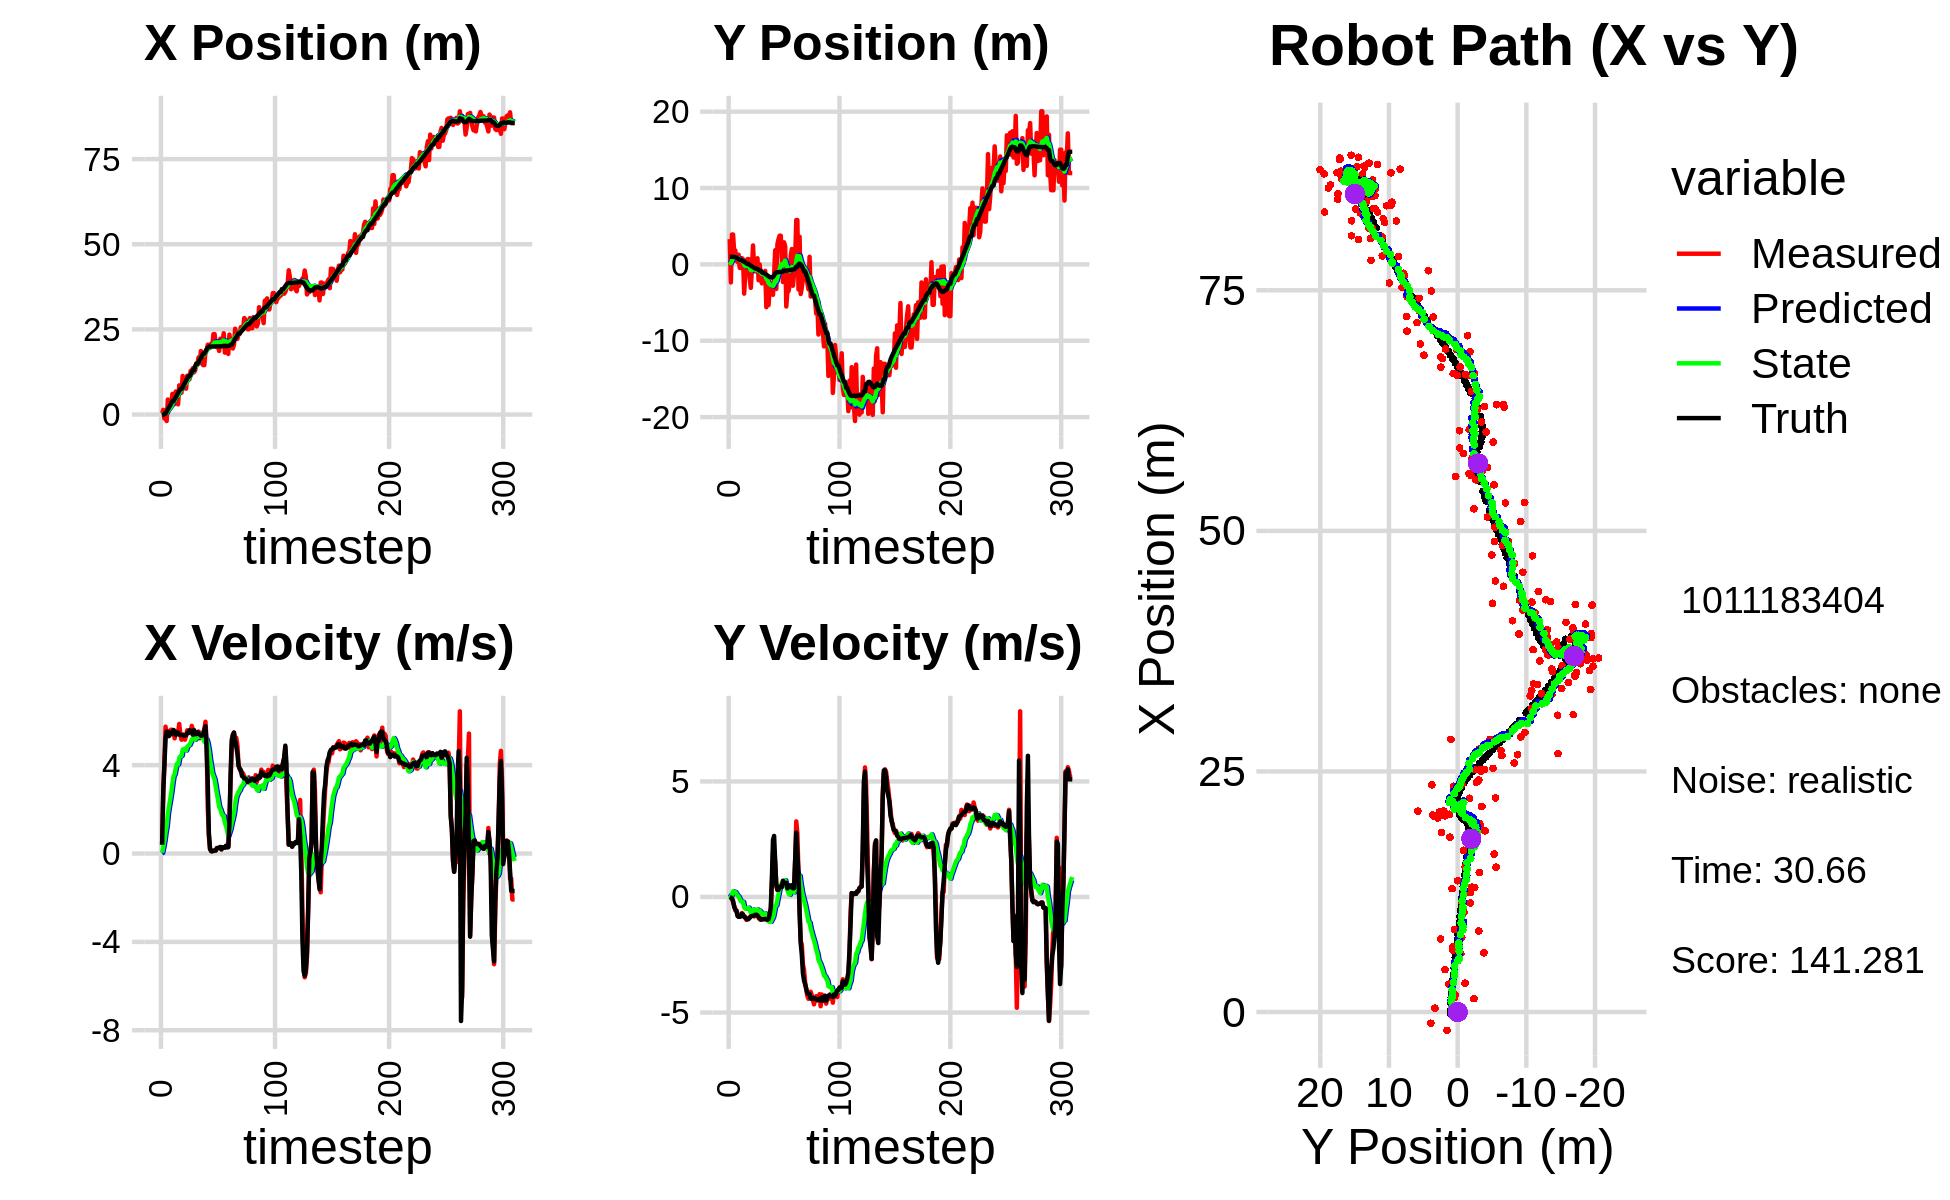

The file beside this chart, header and first rows:
-1.244231179269763121e+00, 2.579584598742588497e+00, 0.000000000000000000e+00, -0.000000000000000000e+00, 0.000000000000000000e+00, 0.000000000000000000e+00, 0.000000000000000000e+00, 0.000000000000000000e+00, -8.923678078784885725e-02, 1.564093588229000797e-01, 0.000000000000000000e+00, 0.000000000000000000e+00, -2.216069248682026593e-01, 9.929090747006283912e-01, 0.000000000000000000e+00, 0.000000000000000000e+00, 0.000000000000000000e+00, 3.630888822954148054e-04
4.114351128539505686e-01, 3.303362727757546136e+00, 3.989999803107887599e-01, -8.342734029635011221e-05, -8.923678078784885725e-02, 1.564093588229000797e-01, 0.000000000000000000e+00, 0.000000000000000000e+00, -4.825036097297431825e-02, 3.702856775451729421e-01, 3.478194698222254050e-02, 7.605300962253980224e-02, -2.216069248682026593e-01, 9.929090747006283912e-01, 4.000000000000000222e-01, 0.000000000000000000e+00, 4.000000059604644775e-01, 2.090910857077687979e-04
1.386511251304121561e+00, -2.358869788004536172e+00, 2.763999889798112175e+00, 5.213383570728700664e-04, -4.477216627475206351e-02, 3.778909785074269223e-01, 3.478194698222254050e-02, 7.605300962253980224e-02, 1.254496730898767010e-01, 1.643268438983193913e-01, 2.811491999267099473e-01, -2.942945897574308911e-02, -1.251523046266173333e-01, 9.927678137309936535e-01, 2.799999999999999822e+00, -2.400000000000000050e-02, 2.799999952316284180e+00, -1.886173558887094259e-04
-1.167462184388551094e+00, 3.910855767066669930e+00, 4.170429240224427403e+00, -6.899988480649155154e-02, 1.535645930825476901e-01, 1.613838980007450963e-01, 2.811491999267099473e-01, -2.942945897574308911e-02, 1.720690891158250801e-01, 4.773750093923616045e-01, 5.607714500645926137e-01, 1.220298194792721058e-01, 2.545397729750559779e-01, 9.867749189340223603e-01, 3.999000000000000110e+00, -8.000000000000000167e-02, 4.000000000000000000e+00, 1.654352247714996338e-02
-1.167462184388551094e+00, 3.910855767066669930e+00, 5.742628641463867645e+00, -2.241155627535272032e-01, 2.281462341222843526e-01, 4.895779913402887873e-01, 5.607714500645926137e-01, 1.220298194792721058e-01, 3.110209537907013821e-01, 7.838630471396470512e-01, 9.516602892884433729e-01, 2.448563381384631921e-01, 2.545397729750559779e-01, 9.867749189340223603e-01, 5.197000000000000064e+00, -1.680000000000000104e-01, 5.199999809265136719e+00, 3.900685533881187439e-02
-1.903108552009792565e+00, 1.542003798601036868e+00, 5.435826472344317040e+00, -3.786690821958578757e-01, 4.061869827195457305e-01, 8.083486809534933260e-01, 9.516602892884433729e-01, 2.448563381384631921e-01, 3.993103456449400013e-01, 8.472714803110924509e-01, 1.242604422127503661e+00, 2.287775806395036249e-01, 8.751681302418365949e-01, 9.635405420346030425e-01, 5.522000000000000242e+00, -4.279999999999999916e-01, 5.539000034332275391e+00, 6.954937428236007690e-02
4.403706118446968354e+00, 1.833126692629161836e+00, 5.386868483137980945e+00, -5.799778813594664850e-01, 5.235707878576904006e-01, 8.701492383750427662e-01, 1.242604422127503661e+00, 2.287775806395036249e-01, 1.067142414271249340e+00, 9.247561214129277340e-01, 1.790818944765383947e+00, 2.144709005107219568e-01, 1.516178414874250313e+00, 9.211855228938049533e-01, 5.512999999999999901e+00, -5.340000000000000302e-01, 5.539000034332275391e+00, 1.072519868612289429e-01
1.505574867532013528e+00, 4.685454063327638141e-01, 5.394822412867570804e+00, -5.808342422168903951e-01, 1.246224308747787779e+00, 9.462032114639998825e-01, 1.790818944765383947e+00, 2.144709005107219568e-01, 1.446441633656151193e+00, 8.582290396665129828e-01, 2.120216911182538411e+00, 1.365273113997643450e-01, 2.036209389568276684e+00, 8.683061888359495661e-01, 5.315000000000000391e+00, -5.939999999999999725e-01, 5.348000049591064453e+00, 1.072519868612289429e-01
1.763664588971556979e+00, 3.223314865668896467e-01, 5.567006952951928156e+00, -7.325680961125209389e-01, 1.658463324774404946e+00, 8.718817708064894312e-01, 2.120216911182538411e+00, 1.365273113997643450e-01, 1.841558510654479175e+00, 7.726184213241800158e-01, 2.426595053864145868e+00, 5.352849245356364194e-02, 2.665321633945300750e+00, 7.870164507391056441e-01, 5.477000000000000313e+00, -8.229999999999999538e-01, 5.539000034332275391e+00, 1.308392584323883057e-01
2.900461867585529596e+00, 1.269010676761016976e+00, 5.610967767351281665e+00, -8.567485373099467116e-01, 2.084218016040893851e+00, 7.779712705695364106e-01, 2.426595053864145868e+00, 5.352849245356364194e-02, 2.324322650221222641e+00, 7.847092210138399970e-01, 2.744809159321019543e+00, 2.010279398242270643e-02, 3.300777718796414018e+00, 6.910321853362293432e-01, 5.472000000000000419e+00, -8.579999999999999849e-01, 5.539000034332275391e+00, 1.515214294195175171e-01
6.072504326881875691e+00, -4.593444030193448158e-01, 5.382469400155902584e+00, -8.616417383715014866e-01, 2.598803566153324418e+00, 7.867195004120822732e-01, 2.744809159321019543e+00, 2.010279398242270643e-02, 3.067247482030825090e+00, 6.143785936175778506e-01, 3.152573112862164351e+00, -9.110913932360377443e-02, 3.925174996470594202e+00, 5.915305458583156595e-01, 5.431000000000000050e+00, -8.549999999999999822e-01, 5.497000217437744141e+00, 1.587361693382263184e-01
6.072504326881875691e+00, -4.593444030193448158e-01, 5.571433375103877594e+00, -8.099576750567684114e-01, 3.382504793317041347e+00, 6.052676796852174412e-01, 3.152573112862164351e+00, -9.110913932360377443e-02, 3.766641148917447168e+00, 4.596875580846387366e-01, 3.500101518579127102e+00, -1.822095166323845772e-01, 3.925174996470594202e+00, 5.915305458583156595e-01, 5.594000000000000306e+00, -8.349999999999999645e-01, 5.656000137329101562e+00, 1.443655341863632202e-01
3.062674925430447725e+00, 8.173658687597703532e-01, 5.214881588560532855e+00, -6.950774510516273264e-01, 4.116651300775360234e+00, 4.414666064214002872e-01, 3.500101518579127102e+00, -1.822095166323845772e-01, 4.103714583068689414e+00, 4.571174796042627442e-01, 3.590750226179123317e+00, -1.936640462421591047e-01, 4.565750405307551496e+00, 4.973498721092947106e-01, 5.458999999999999631e+00, -7.269999999999999796e-01, 5.506999969482421875e+00, 1.325062960386276245e-01
6.772943303570503559e+00, 6.640136387110593397e-01, 5.546173152522811733e+00, -7.817688162217110159e-01, 4.462789605686602101e+00, 4.377510749800468393e-01, 3.590750226179123317e+00, -1.936640462421591047e-01, 4.788074498304920823e+00, 4.345237978941844381e-01, 3.877583837782371479e+00, -2.155777963674509745e-01, 5.086506172994005759e+00, 4.275850202898915375e-01, 5.366999999999999993e+00, -7.540000000000000036e-01, 5.419000148773193359e+00, 1.400338709354400635e-01
6.157314584021268189e+00, -3.828907476240495988e+00, 5.474042640498900880e+00, -8.587997112482378403e-01, 5.175832882083158282e+00, 4.129660182574393379e-01, 3.877583837782371479e+00, -2.155777963674509745e-01, 5.353920465653120075e+00, -6.356580292336311278e-02, 4.063836241150144524e+00, -4.432523615533148220e-01, 5.705301568568783566e+00, 3.410139226942088264e-01, 5.480000000000000426e+00, -8.589999999999999858e-01, 5.546999931335449219e+00, 1.556173563003540039e-01
2.994438454617210699e+00, -1.087092028522095299e+00, 5.459224031875318239e+00, -8.564748815669928073e-01, 5.760304089768134794e+00, -1.078910390786946005e-01, 4.063836241150144524e+00, -4.432523615533148220e-01, 5.563888160919161052e+00, -2.298277701460966216e-01, 4.036045545781646204e+00, -5.094509794233964550e-01, 6.331693932704017591e+00, 2.439592020986863230e-01, 5.474000000000000199e+00, -9.000000000000000222e-01, 5.546999931335449219e+00, 1.556173563003540039e-01
8.566913649644760653e+00, 4.525756081095620442e-01, 5.866591251732574008e+00, -9.927763168760573853e-01, 5.967492715497325406e+00, -2.807728680884362671e-01, 4.036045545781646204e+00, -5.094509794233964550e-01, 6.315167768836678519e+00, -2.250340248870166260e-01, 4.326232765477453945e+00, -5.017535793581695547e-01, 6.953695580462817993e+00, 1.390131857061953635e-01, 5.383000000000000007e+00, -9.370000000000000551e-01, 5.464000225067138672e+00, 1.676372289657592773e-01
6.424144074618587830e+00, 6.937860987629406173e-01, 5.400572991991822391e+00, -9.586646039264884456e-01, 6.747791045384423647e+00, -2.752093828228335815e-01, 4.326232765477453945e+00, -5.017535793581695547e-01, 6.771935850065513129e+00, -1.932851314340214288e-01, 4.399322028258024986e+00, -4.820180161555880360e-01, 7.474350258828522442e+00, 4.705335039852399925e-02, 5.365000000000000213e+00, -9.669999999999999707e-01, 5.451000213623046875e+00, 1.756816357374191284e-01
6.424144074618587830e+00, 6.937860987629406173e-01, 5.154981552754420271e+00, -9.175302882857767628e-01, 7.211868052891315273e+00, -2.414869330495802435e-01, 4.399322028258024986e+00, -4.820180161555880360e-01, 7.174295056736732512e+00, -1.620663649235272730e-01, 4.421268920467033681e+00, -4.626527383456462972e-01, 7.474350258828522442e+00, 4.705335039852399925e-02, 5.366999999999999993e+00, -9.559999999999999609e-01, 5.451000213623046875e+00, 1.761444211006164551e-01
1.133412866316549028e+01, -1.863522218062609648e+00, 5.394982195577037842e+00, -8.967310674338601073e-01, 7.616421948783435703e+00, -2.083316387580919082e-01, 4.421268920467033681e+00, -4.626527383456462972e-01, 8.028803910334804783e+00, -4.020363998955870377e-01, 4.697787932639678310e+00, -5.584164464956992147e-01, 8.092150018087110652e+00, -6.350104637150408293e-02, 5.365999999999999659e+00, -8.940000000000000169e-01, 5.440000057220458984e+00, 1.647099256515502930e-01
8.417453215045208381e+00, -3.073901341720351788e+00, 5.207369927365786744e+00, -8.229706616965444255e-01, 8.498582703598772881e+00, -4.578780445451569592e-01, 4.697787932639678310e+00, -5.584164464956992147e-01, 8.517030215132383120e+00, -7.453929318396579351e-01, 4.736144262851441411e+00, -6.878861213114920714e-01, 8.706114099170372711e+00, -1.676432349987828641e-01, 5.338000000000000078e+00, -8.409999999999999698e-01, 5.403999805450439453e+00, 1.567432135343551636e-01
7.747865483322567748e+00, -5.991992512002737303e-01, 5.154032016070482669e+00, -8.145411595170416463e-01, 8.990644641417526728e+00, -8.141815439708071089e-01, 4.736144262851441411e+00, -6.878861213114920714e-01, 8.891191922452259533e+00, -7.970418488542094781e-01, 4.705893947106190467e+00, -6.847657286304491553e-01, 9.314335152596113332e+00, -2.646296478847663947e-01, 5.341000000000000192e+00, -8.229999999999999538e-01, 5.403999805450439453e+00, 1.567432135343551636e-01
7.601389453220636305e+00, 2.481424167237171741e+00, 5.331482236610114889e+00, -8.055825841408199572e-01, 9.361781317162877869e+00, -8.655184217172543493e-01, 4.705893947106190467e+00, -6.847657286304491553e-01, 9.222622284948229776e+00, -5.178774970383155374e-01, 4.665852221670015787e+00, -5.429647365541108162e-01, 9.928377435298241238e+00, -3.582619887970005523e-01, 5.357999999999999652e+00, -8.080000000000000515e-01, 5.419000148773193359e+00, 1.499647647142410278e-01
1.139741425225325244e+01, -6.056930735139480770e-01, 5.578841287885887290e+00, -8.418409130720965194e-01, 9.689207507115231266e+00, -5.721739706937266634e-01, 4.665852221670015787e+00, -5.429647365541108162e-01, 9.902783628009645511e+00, -5.886949572653924490e-01, 4.831693687694486705e+00, -5.594368034484433760e-01, 1.055863408763030797e+01, -4.532200559639424364e-01, 5.456000000000000405e+00, -8.070000000000000506e-01, 5.514999866485595703e+00, 1.497689336538314819e-01
1.036712162208934629e+01, -9.146549269712935804e-01, 5.504628906720696158e+00, -7.968075992711501909e-01, 1.038595299677909445e+01, -6.446386376102367644e-01, 4.831693687694486705e+00, -5.594368034484433760e-01, 1.041887610019197297e+01, -6.833965698371228248e-01, 4.886915398427441382e+00, -5.832148050081059631e-01, 1.118751744947035576e+01, -5.446089958110083007e-01, 5.459999999999999964e+00, -7.810000000000000275e-01, 5.514999866485595703e+00, 1.437537968158721924e-01
1.036712162208934629e+01, -9.146549269712935804e-01, 5.561016792246250340e+00, -7.621419121343592229e-01, 1.090756764003471702e+01, -7.417180503379334766e-01, 4.886915398427441382e+00, -5.832148050081059631e-01, 1.088972781155220027e+01, -7.676937820204677854e-01, 4.914881571572932373e+00, -5.997657615044331703e-01, 1.118751744947035576e+01, -5.446089958110083007e-01, 5.580000000000000071e+00, -7.670000000000000151e-01, 5.632999897003173828e+00, 1.362022906541824341e-01
1.282225798102128422e+01, 8.006832140386815899e-01, 5.451743591887391105e+00, -7.852099551723347171e-01, 1.138121596870949404e+01, -8.276703581709110580e-01, 4.914881571572932373e+00, -5.997657615044331703e-01, 1.154933408764021507e+01, -6.640797695745316309e-01, 5.035265763174284537e+00, -5.373912847326580700e-01, 1.182747106312658403e+01, -6.327051383667672280e-01, 5.557999999999999829e+00, -8.090000000000000524e-01, 5.617000102996826172e+00, 1.430454254150390625e-01
1.297949098111488198e+01, -2.078871534369760354e+00, 5.781534610415365094e+00, -9.118489286760512735e-01, 1.205286066395764344e+01, -7.178188980477974157e-01, 5.035265763174284537e+00, -5.373912847326580700e-01, 1.218167269874895808e+01, -8.774251528193339755e-01, 5.146165701399376680e+00, -6.158747934001995716e-01, 1.246117429481889793e+01, -7.235610938102370326e-01, 5.551000000000000156e+00, -8.549999999999999822e-01, 5.617000102996826172e+00, 1.564289033412933350e-01
1.363868199357074928e+01, -2.386854113533871426e-03, 5.573548000340810660e+00, -9.622371024668331385e-01, 1.269628926888889531e+01, -9.390126321593539327e-01, 5.146165701399376680e+00, -6.158747934001995716e-01, 1.281017106939627226e+01, -8.552693670172958340e-01, 5.231259460908789904e+00, -5.919636745618175322e-01, 1.308935575215670788e+01, -8.235574223092454460e-01, 5.378000000000000114e+00, -9.210000000000000409e-01, 5.455999851226806641e+00, 1.709583252668380737e-01
1.240803150898772955e+01, -1.818959102746850132e+00, 5.388288430772802506e+00, -9.302532330510727698e-01, 1.333329701548715107e+01, -9.144657344734775650e-01, 5.231259460908789904e+00, -5.919636745618175322e-01, 1.325125647559824849e+01, -1.024362180936390976e+00, 5.195867588289329042e+00, -6.485102282772189364e-01, 1.308935575215670788e+01, -8.235574223092454460e-01, 5.588000000000000078e+00, -9.829999999999999849e-01, 5.673999786376953125e+00, 1.709583252668380737e-01
1.293720917448480456e+01, -2.483792351154762823e+00, 5.248074859594098029e+00, -9.479457901691182853e-01, 1.377084323442718095e+01, -1.089213203764112903e+00, 5.195867588289329042e+00, -6.485102282772189364e-01, 1.369231812865682940e+01, -1.249057715529973356e+00, 5.156526341258707014e+00, -7.246178354891986695e-01, 1.424561147397201033e+01, -1.027670071871289670e+00, 5.416000000000000369e+00, -9.759999999999999787e-01, 5.504000186920166016e+00, 1.787005215883255005e-01
1.506072294768728170e+01, -1.098364559176306043e+00, 5.479005802905035694e+00, -9.688100200923310812e-01, 1.420797076278270055e+01, -1.321519499078893212e+00, 5.156526341258707014e+00, -7.246178354891986695e-01, 1.430770198618579236e+01, -1.308531942015194183e+00, 5.228158222885531003e+00, -7.269552117151204529e-01, 1.486668996550216981e+01, -1.137644932974286593e+00, 5.405999999999999694e+00, -9.499999999999999556e-01, 5.488999843597412109e+00, 1.750131994485855103e-01
1.506072294768728170e+01, -1.098364559176306043e+00, 5.401796497248147588e+00, -9.459666281936509602e-01, 1.483051780847434564e+01, -1.381227463186706306e+00, 5.228158222885531003e+00, -7.269552117151204529e-01, 1.486191051859181123e+01, -1.360861686771901669e+00, 5.254725811116284895e+00, -7.254195406998124040e-01, 1.486668996550216981e+01, -1.137644932974286593e+00, 5.491999999999999993e+00, -9.589999999999999636e-01, 5.574999809265136719e+00, 1.733628213405609131e-01
1.680722610697081265e+01, -8.581136322239384384e-01, 5.523658735135262177e+00, -9.631416126870577799e-01, 1.538738309970343998e+01, -1.433403640841882876e+00, 5.254725811116284895e+00, -7.254195406998124040e-01, 1.553960124805018417e+01, -1.383034405301846848e+00, 5.351613403429968940e+00, -7.119818930919487032e-01, 1.549667958912745647e+01, -1.247394249362685059e+00, 5.427999999999999936e+00, -9.479999999999999538e-01, 5.510000228881835938e+00, 1.726310253143310547e-01
1.504815988307861296e+01, -5.604033873621647288e+00, 5.218949370527089293e+00, -9.404127735543302835e-01, 1.607476258839318106e+01, -1.454232594611041707e+00, 5.351613403429968940e+00, -7.119818930919487032e-01, 1.596789240204494043e+01, -1.901241540255768747e+00, 5.286719414300466546e+00, -9.053619918082360662e-01, 1.611888150940172437e+01, -1.356838152505587924e+00, 5.394000000000000128e+00, -9.729999999999999760e-01, 5.480999946594238281e+00, 1.782788783311843872e-01
1.865739993807839170e+01, -1.956702515849056079e+00, 5.463097488144595282e+00, -1.000740092787901769e+00, 1.649656434347498646e+01, -1.991777739436592309e+00, 5.286719414300466546e+00, -9.053619918082360662e-01, 1.671619926753234964e+01, -1.992188551198916580e+00, 5.414721416601639525e+00, -9.085567919671134751e-01, 1.663041715392287401e+01, -1.449034379047291710e+00, 5.334999999999999964e+00, -9.859999999999999876e-01, 5.425000190734863281e+00, 1.811731755733489990e-01
1.640979872646378013e+01, -5.331987784142361519e+00, 5.449326686423523469e+00, -9.982175323865880578e-01, 1.725767140919251474e+01, -2.083044230395628027e+00, 5.414721416601639525e+00, -9.085567919671134751e-01, 1.717684969028391251e+01, -2.429161905794607890e+00, 5.373164866470540701e+00, -1.055502333054149089e+00, 1.723928861333915563e+01, -1.560396358843734177e+00, 5.339999999999999858e+00, -9.579999999999999627e-01, 5.425000190734863281e+00, 1.811731755733489990e-01
1.450978331327245563e+01, -3.154808089759476353e+00, 5.362266978807605611e+00, -9.103929145500756492e-01, 1.771416617693096640e+01, -2.534712139100022910e+00, 5.373164866470540701e+00, -1.055502333054149089e+00, 1.740140099896860804e+01, -2.593790092129150349e+00, 5.204278028690471736e+00, -1.075498119734523694e+00, 1.785466794727783579e+01, -1.661886856860956163e+00, 5.386999999999999567e+00, -7.389999999999999902e-01, 5.436999797821044922e+00, 1.681740134954452515e-01
1.450978331327245563e+01, -3.154808089759476353e+00, 5.624309159849014250e+00, -6.165309303710879707e-01, 1.792182880183765548e+01, -2.701339904102602496e+00, 5.204278028690471736e+00, -1.075498119734523694e+00, 1.761107639410012382e+01, -2.729358856182619419e+00, 5.060491002422017104e+00, -1.072615421178469752e+00, 1.785466794727783579e+01, -1.661886856860956163e+00, 5.599000000000000199e+00, -4.839999999999999858e-01, 5.619999885559082031e+00, 1.091830283403396606e-01
1.853581398027592897e+01, -2.526293442450981086e+00, 5.967430191124165617e+00, 5.420720878017722955e-01, 1.811712549434232500e+01, -2.836620398300466306e+00, 5.060491002422017104e+00, -1.072615421178469752e+00, 1.820473600315569129e+01, -2.734451730224561228e+00, 5.158174924845154052e+00, -9.789080942068744129e-01, 1.849403600422050076e+01, -1.719936774094260157e+00, 5.761000000000000121e+00, 8.000000000000000444e-01, 5.815999984741210938e+00, -9.058982133865356445e-02
1.881964693962914836e+01, -3.981941149629503407e+00, 5.091515360012017766e+00, 1.864015717252220705e+00, 1.872055349564020688e+01, -2.832342539645248625e+00, 5.158174924845154052e+00, -9.789080942068744129e-01, 1.872676708241715460e+01, -2.831121492363452674e+00, 5.157802936599948040e+00, -8.882998694452015620e-01, 1.914911870729727994e+01, -1.643168375661001601e+00, 4.777999999999999581e+00, 2.463999999999999968e+00, 5.375999927520751953e+00, -3.509472608566284180e-01
2.048711441510712916e+01, -1.345272311623809003e+00, 2.127261593084730062e+00, 1.998829305177623583e+00, 1.924254737607714816e+01, -2.919951479307973052e+00, 5.157802936599948040e+00, -8.882998694452015620e-01, 1.920736405073587605e+01, -2.629857744830696120e+00, 4.969971895689091923e+00, -6.760436318141712642e-01, 1.961086873715806789e+01, -1.440913127203733435e+00, 3.234999999999999876e+00, 2.641000000000000014e+00, 4.176000118255615234e+00, -7.542813420295715332e-01
2.039051850189403936e+01, 1.853252006996860990e+00, 8.094580778843958324e-01, 1.507414509238468758e+00, 1.970436124030478453e+01, -2.697462108012113280e+00, 4.969971895689091923e+00, -6.760436318141712642e-01, 1.955644128795541548e+01, -2.124152554668069737e+00, 4.658507275350794785e+00, -3.681982917967751567e-01, 1.989955930419040087e+01, -1.166393206999457810e+00, 9.000000000000000222e-01, 1.530999999999999917e+00, 1.776000022888183594e+00, -1.078000783920288086e+00
1.956472815574946011e+01, -3.216710732880912804e+00, 2.096031980752592616e-01, 5.030820187086411099e-01, 2.002229201549049620e+01, -2.160972383847747036e+00, 4.658507275350794785e+00, -3.681982917967751567e-01, 1.974805240568372966e+01, -2.234699726708008871e+00, 4.263004821390703469e+00, -3.712765236532363788e-01, 1.995916776411189275e+01, -1.062333749286873186e+00, 2.119999999999999940e-01, 4.929999999999999938e-01, 5.370000004768371582e-01, -1.176029443740844727e+00
2.079843162043368565e+01, 2.655243470185564725e+00, 1.265310995513247716e-01, 3.036953709496770237e-01, 2.017435288782279912e+01, -2.271827379073332320e+00, 4.263004821390703469e+00, -3.712765236532363788e-01, 2.002162577268676813e+01, -1.723776036144367474e+00, 3.950293111302215276e+00, -1.217562158563283981e-01, 1.997332029108946472e+01, -1.027650997939477007e+00, 1.059999999999999970e-01, 3.099999999999999978e-01, 3.280000090599060059e-01, -1.176029443740844727e+00
2.029493306645072082e+01, 3.294578863827527737e+00, 1.063934514527855729e-01, 3.176561648683675632e-01, 2.041665508381699112e+01, -1.735951657730000264e+00, 3.950293111302215276e+00, -1.217562158563283981e-01, 2.020636785148615999e+01, -1.187137205564091413e+00, 3.622917850236502257e+00, 1.206151379093104992e-01, 1.997332029108946472e+01, -1.027650997939477007e+00, 9.900000000000000466e-02, 3.119999999999999996e-01, 3.280000090599060059e-01, -1.247606992721557617e+00
2.361517624595629172e+01, 3.756793095171141683e+00, 1.331333533582853001e-01, 4.517925375354824857e-01, 2.056865963650981044e+01, -1.175075691773160402e+00, 3.622917850236502257e+00, 1.206151379093104992e-01, 2.068533345870362439e+01, -6.413114167816333921e-01, 3.491195660433468628e+00, 3.532906311968402879e-01, 1.998473577244298838e+01, -9.908713563568839477e-01, 1.280000000000000027e-01, 4.470000000000000084e-01, 4.650000035762786865e-01, -1.284229159355163574e+00
2.361517624595629172e+01, 3.756793095171141683e+00, 1.278566542545589990e-01, 4.387501161405629735e-01, 2.103445302474696987e+01, -6.059823536619494133e-01, 3.491195660433468628e+00, 3.532906311968402879e-01, 2.111227197474293149e+01, -1.427368277419090448e-01, 3.345615247449100327e+00, 5.488250112733989994e-01, 1.998473577244298838e+01, -9.908713563568839477e-01, 1.340000000000000080e-01, 4.380000000000000004e-01, 4.580000042915344238e-01, -1.287237763404846191e+00
2.055168728567672787e+01, 1.188801123632484247e+00, 1.362004424647016154e-01, 4.257445674362960175e-01, 2.144683349948784112e+01, -8.785432661456914205e-02, 3.345615247449100327e+00, 5.488250112733989994e-01, 2.119394475496546448e+01, 4.133213857531832514e-02, 3.030680438559787415e+00, 5.986984024787698200e-01, 1.999635724784329582e+01, -9.513735035035305598e-01, 1.400000000000000133e-01, 4.359999999999999987e-01, 4.580000042915344238e-01, -1.261173963546752930e+00
1.979968963607536381e+01, -2.316100046719457239e+00, 2.538651193774104087e-01, 6.887006178763890318e-01, 2.149701279882144433e+01, 1.012019788231953155e-01, 3.030680438559787415e+00, 5.986984024787698200e-01, 2.118829949548257474e+01, -1.495614098325769303e-01, 2.709820094420615444e+00, 4.971706757683579392e-01, 2.000819234573604888e+01, -9.151747679606817565e-01, 2.389999999999999902e-01, 7.029999999999999583e-01, 7.419999837875366211e-01, -1.217635512351989746e+00
2.017370419274442384e+01, 2.889927579556589077e+00, 2.447370530080437701e-01, 6.161759151780441535e-01, 2.145928150492463615e+01, -9.984434225574112531e-02, 2.709820094420615444e+00, 4.971706757683579392e-01, 2.120677663125700363e+01, 2.202129603437428251e-01, 2.436575820451358343e+00, 6.341650436976971061e-01, 2.002055196489406441e+01, -8.810739979879914641e-01, 2.469999999999999973e-01, 6.149999999999999911e-01, 6.620000004768371582e-01, -1.192717313766479492e+00
1.867006330212431919e+01, 2.346673442390173392e+00, 2.740452754681343972e-01, 6.081021141787680273e-01, 2.145043421330213818e+01, 2.836294647135125246e-01, 2.436575820451358343e+00, 6.341650436976971061e-01, 2.106791001142195441e+01, 4.998261153464712558e-01, 2.110238543714948012e+00, 7.233303886687305617e-01, 2.003167371522194529e+01, -8.539100145737864578e-01, 2.620000000000000107e-01, 6.079999999999999849e-01, 6.620000004768371582e-01, -1.147396445274353027e+00
2.225331358648245228e+01, -5.514500186797484105e+00, 2.670606051973592465e-01, 5.926032417707529643e-01, 2.127893386579344792e+01, 5.721591542133442898e-01, 2.110238543714948012e+00, 7.233303886687305617e-01, 2.127871996811335364e+01, -7.462320101946018358e-02, 2.007397014409201930e+00, 4.499665372309921141e-01, 2.005350904240110665e+01, -8.059401966903364523e-01, 2.989999999999999880e-01, 6.119999999999999885e-01, 6.809999942779541016e-01, -1.147396445274353027e+00
2.136480169033914933e+01, -3.517295406067824537e+00, 1.827619045865719882e-01, 3.614181611340028244e-01, 2.147945966955427366e+01, -2.962654729636096662e-02, 2.007397014409201930e+00, 4.499665372309921141e-01, 2.137409818419424212e+01, -4.008209202155523787e-01, 1.849015613398346636e+00, 2.926520597420798064e-01, 2.005350904240110665e+01, -8.059401966903364523e-01, 1.920000000000000040e-01, 3.750000000000000000e-01, 4.210000038146972656e-01, -1.102615118026733398e+00
2.136480169033914933e+01, -3.517295406067824537e+00, 2.733180447432905780e-01, 4.990573643674571791e-01, 2.155899974553407716e+01, -3.715557142413443703e-01, 1.849015613398346636e+00, 2.926520597420798064e-01, 2.145873920677088620e+01, -6.940437917920877497e-01, 1.707252825427165499e+00, 1.649584187071065633e-01, 2.006588964234667216e+01, -7.813969119820555198e-01, 2.869999999999999774e-01, 5.150000000000000133e-01, 5.889999866485595703e-01, -1.069744825363159180e+00
2.387572054611121075e+01, -2.720781490836309047e+00, 2.698466879635032512e-01, 4.515072414408183299e-01, 2.162946448931360166e+01, -6.775479499213771239e-01, 1.707252825427165499e+00, 1.649584187071065633e-01, 2.177411587229359213e+01, -8.804523362770051431e-01, 1.704969212450001548e+00, 8.958080360320007374e-02, 2.008563451527534838e+01, -7.455808378145188930e-01, 2.650000000000000133e-01, 4.380000000000000004e-01, 5.120000243186950684e-01, -1.032101035118103027e+00
1.817201606993359775e+01, 1.122199608350777700e+00, 2.691287491615136362e-01, 4.225762694170210332e-01, 2.194461279353859240e+01, -8.714942559166851677e-01, 1.704969212450001548e+00, 8.958080360320007374e-02, 2.150292898986729284e+01, -6.471575885922005167e-01, 1.387302687513341848e+00, 1.935125688864694493e-01, 2.009972600680461596e+01, -7.220117315281373571e-01, 2.680000000000000160e-01, 4.259999999999999898e-01, 5.040000081062316895e-01, -1.003702402114868164e+00
2.088206194378029323e+01, 2.010917736847683823e+00, 3.501940493847747193e-01, 5.055582454136102744e-01, 2.164165925861862760e+01, -6.278063317035535995e-01, 1.387302687513341848e+00, 1.935125688864694493e-01, 2.151411470694744210e+01, -3.364245130046060739e-01, 1.260877436528288653e+00, 3.246877209834466704e-01, 2.011958532060763005e+01, -6.911200742354691728e-01, 3.479999999999999760e-01, 5.100000000000000089e-01, 6.169999837875366211e-01, -9.649947285652160645e-01
1.898438017120472665e+01, -2.795010851319477130e+00, 2.874072082605235168e-01, 3.869380960883767040e-01, 2.164020245060027037e+01, -3.039557409062614290e-01, 1.260877436528288653e+00, 3.246877209834466704e-01, 2.133119406783300676e+01, -5.636813983736888023e-01, 1.040364664821511020e+00, 2.185505980257166914e-01, 2.014059476626191980e+01, -6.608067012874400126e-01, 2.780000000000000249e-01, 3.780000000000000027e-01, 4.690000116825103760e-01, -9.319365024566650391e-01
1.780143694596553416e+01, -1.246385501056906264e+00, 2.987365345073651479e-01, 4.021908378496177883e-01, 2.143523053431515635e+01, -5.418263385711171720e-01, 1.040364664821511020e+00, 2.185505980257166914e-01, 2.104290657366667716e+01, -6.081438128971862200e-01, 7.879463429255393336e-01, 1.967656769807100414e-01, 2.014059476626191980e+01, -6.608067012874400126e-01, 2.889999999999999791e-01, 3.800000000000000044e-01, 4.779999852180480957e-01, -9.319365024566650391e-01
2.346355466568700621e+01, 6.238640086444525723e-01, 1.288540783297426717e+00, 1.607253064713508595e+00, 2.112170120795923012e+01, -5.884672451991151965e-01, 7.879463429255393336e-01, 1.967656769807100414e-01, 2.137570910029121762e+01, -4.000880960306494316e-01, 9.525118542745497630e-01, 3.198754401493764110e-01, 2.025393132908285665e+01, -5.238895866984740746e-01, 1.350000000000000089e+00, 1.578999999999999959e+00, 2.078000068664550781e+00, -8.950173854827880859e-01
... 250 more rows
